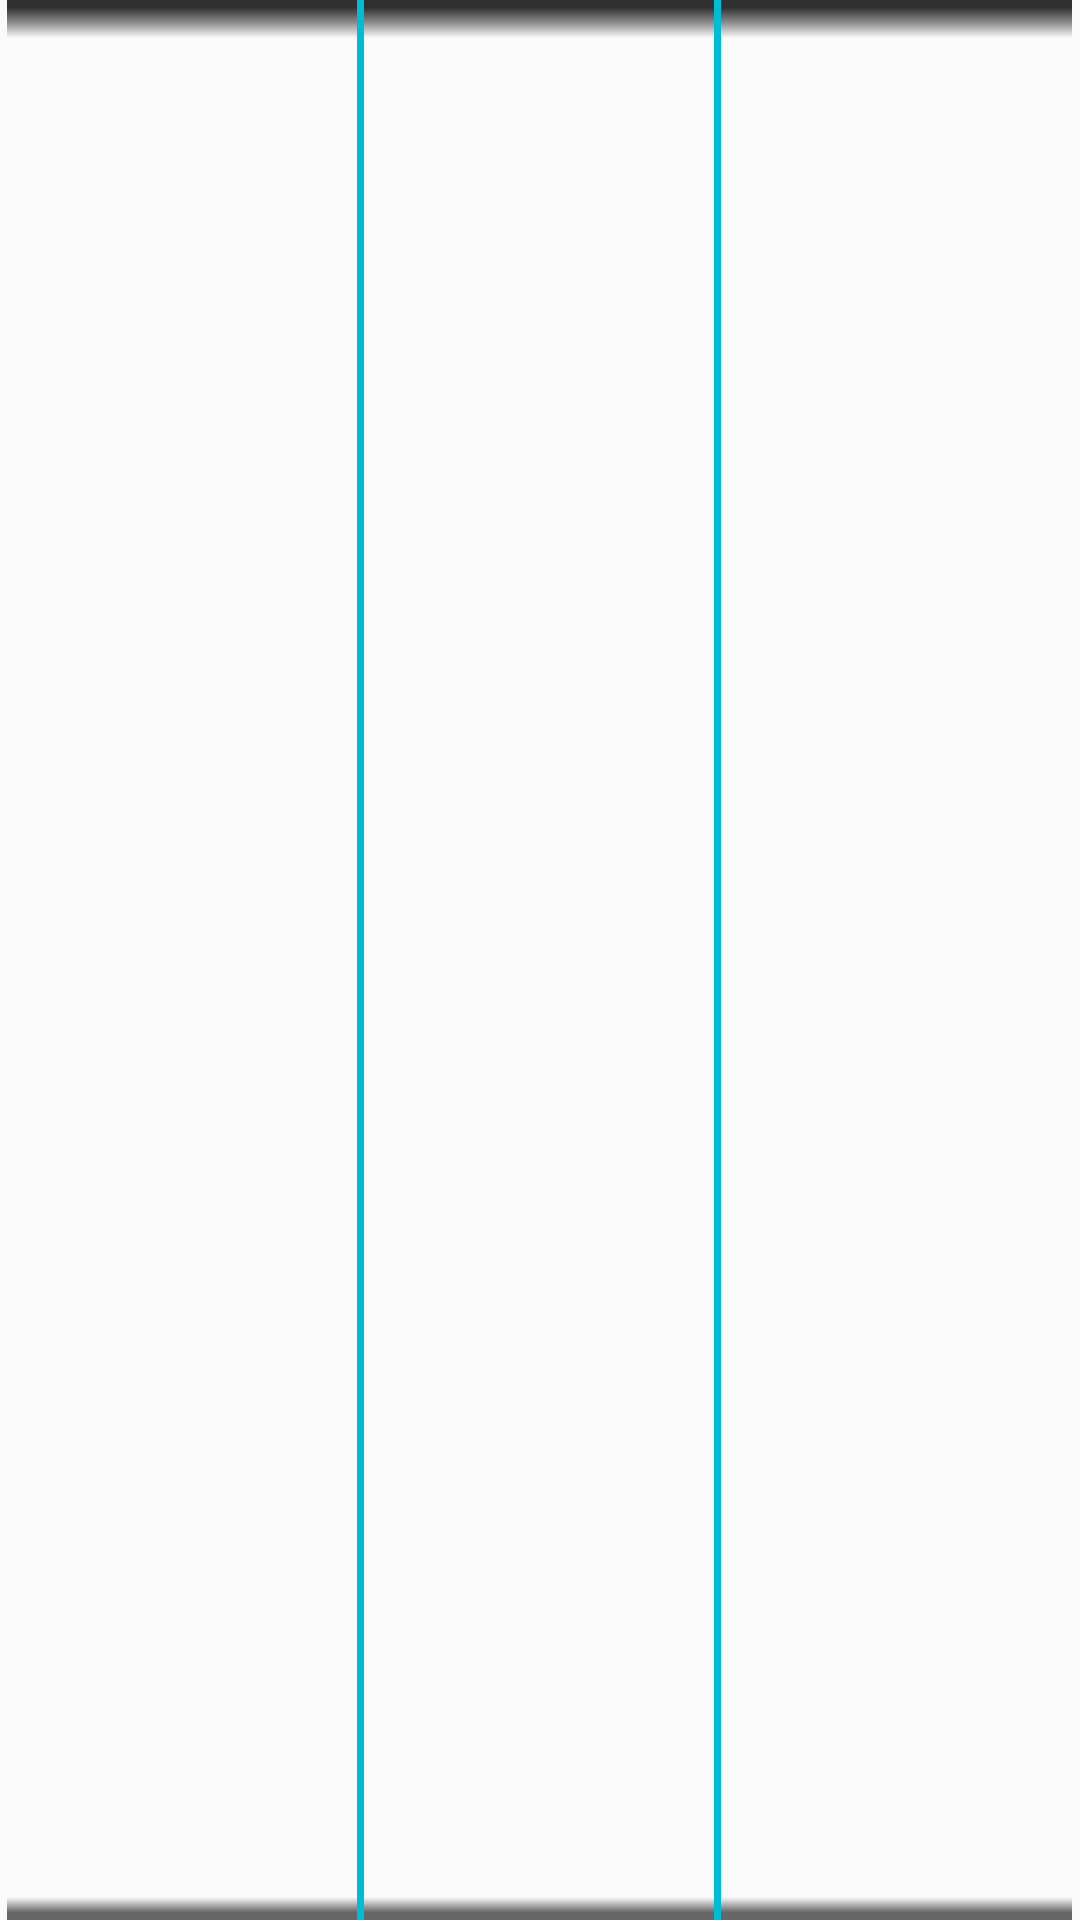

Produce the Android XML layout that renders to this screen, including the resource entries it uses.
<!-- AndroidManifest.xml: application theme AppTheme -->
<!-- res/layout/summary_fragments_template.xml -->
<?xml version="1.0" encoding="utf-8"?>
<LinearLayout xmlns:android="http://schemas.android.com/apk/res/android"
    xmlns:tools="http://schemas.android.com/tools"
    android:layout_width="match_parent"
    android:layout_height="wrap_content"
    android:background="@drawable/rectangle2"
    android:gravity="center"
    android:orientation="horizontal">

    <View
        android:layout_width="0dp"
        android:layout_height="match_parent"
        android:layout_weight="0.02"
        android:background="@color/burak_background" />

    <TextView
        android:padding="@dimen/vertical_margin_low"
        android:id="@+id/question_summary"
        android:layout_width="0dp"
        android:layout_height="wrap_content"
        android:layout_weight="1"
        android:gravity="center"
        android:textColor="@color/classic_black"
        tools:text="Question" />

    <View
        android:layout_width="0dp"
        android:layout_height="match_parent"
        android:layout_weight="0.02"
        android:background="@color/burak_summary_color" />


    <TextView
        android:padding="@dimen/vertical_margin_low"
        android:id="@+id/user_answer_summary"
        android:layout_width="0dp"
        android:layout_height="wrap_content"
        android:layout_weight="1"
        android:gravity="center"
        android:textColor="@color/classic_black"
        tools:text="User Answer" />

    <View
        android:layout_width="0dp"
        android:layout_height="match_parent"
        android:layout_weight="0.02"
        android:background="@color/burak_summary_color"/>

    <TextView
        android:padding="@dimen/vertical_margin_low"
        android:id="@+id/correct_answer_summary"
        android:layout_width="0dp"
        android:layout_height="wrap_content"
        android:layout_weight="1"
        android:gravity="center"
        android:textColor="@color/classic_black"
        tools:text="Correct Answer" />

    <View
        android:layout_width="0dp"
        android:layout_height="match_parent"
        android:layout_weight="0.02"
        android:background="@color/burak_background" />


</LinearLayout>
<!-- resources referenced by this layout -->
<resources>
  <color name="burak_background">#fafafa</color>
  <color name="burak_summary_color">#00BCD4</color>
  <color name="classic_black">#000000</color>
  <dimen name="vertical_margin_low">8dp</dimen>
  <!-- drawable rectangle2: png bitmap (drawable-hdpi, 1194 bytes) -->
  <style name="AppTheme" parent="Theme.AppCompat.NoActionBar">
          
          <item name="colorPrimary">@color/burak_summary_color</item>
          <item name="colorPrimaryDark">@color/burak_top_bar</item>
          <item name="android:editTextColor">#000000</item>
      </style>
  <color name="burak_top_bar">#d81b60</color>
</resources>
